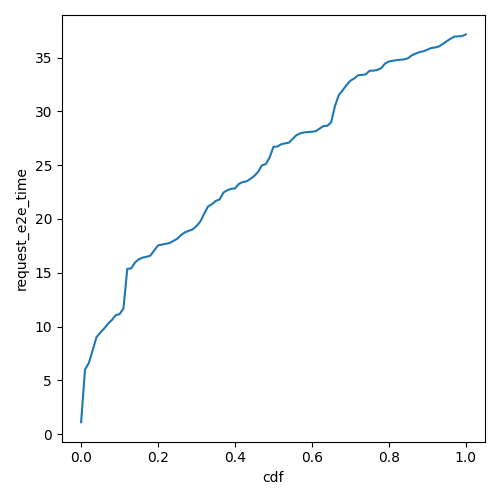

Data behind this chart, as committed beside it:
cdf, request_e2e_time
0.0, 1.121
0.01, 5.997
0.02, 6.623
0.03, 7.806
0.04, 9.027
0.05, 9.448
0.06, 9.834
0.07, 10.27
0.08, 10.62
0.09, 11.07
0.1, 11.16
0.11, 11.69
0.12, 15.37
0.13, 15.4
0.14, 15.96
0.15, 16.26
0.16, 16.41
0.17, 16.49
0.18, 16.6
0.19, 17.08
0.2, 17.55
0.21, 17.62
0.22, 17.7
0.23, 17.77
0.24, 17.97
0.25, 18.16
0.26, 18.51
0.27, 18.76
0.28, 18.9
0.29, 19.04
0.3, 19.35
0.31, 19.78
0.32, 20.49
0.33, 21.17
0.34, 21.37
0.35, 21.68
0.36, 21.81
0.37, 22.46
0.38, 22.67
0.39, 22.8
0.4, 22.83
0.41, 23.25
0.42, 23.43
0.43, 23.5
0.44, 23.73
0.45, 23.99
0.46, 24.38
0.47, 24.98
0.48, 25.09
0.49, 25.71
0.5, 26.7
0.51, 26.73
0.52, 26.94
0.53, 27.03
0.54, 27.09
0.55, 27.44
0.56, 27.79
0.57, 27.96
0.58, 28.05
0.59, 28.08
... 41 more rows
